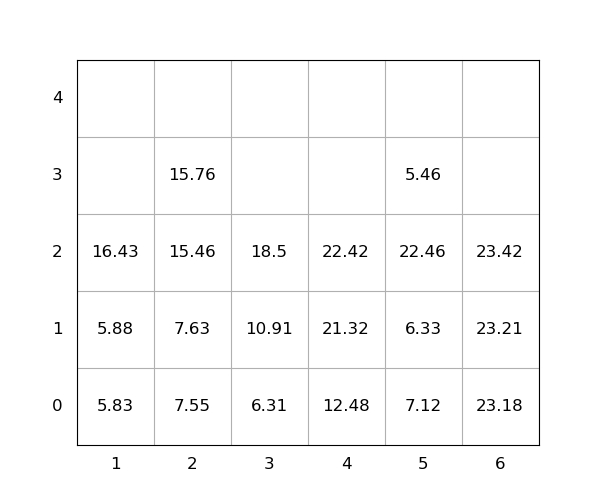

The data file committed next to this chart (first rows):
idx, loc_x, loc_y, loc_z, weight, seq, emerg, reloc, size(ft)
1, 5, 0, 0, 7.12, 0, 0, 1.0, 20
2, 6, 0, 0, 23.18, 0, 0, 0, 20
3, 5, 0, 1, 6.33, 0, 0, 1.0, 20
4, 5, 0, 2, 22.46, 1, 0, 1.0, 20
5, 2, 0, 0, 7.55, 2, 0, 0, 20
6, 2, 0, 1, 7.63, 3, 0, 0, 20
7, 6, 0, 1, 23.21, 4, 0, 0, 20
8, 1, 0, 0, 5.83, 5, 0, 0, 20
9, 4, 0, 0, 12.48, 6, 0, 0, 20
10, 2, 0, 2, 15.46, 7, 0, 0, 20
11, 3, 0, 0, 6.31, 8, 0, 0, 20
12, 4, 0, 1, 21.32, 9, 0, 0, 20
13, 2, 0, 3, 15.76, 10, 0, 0, 20
14, 1, 0, 1, 5.88, 11, 0, 0, 20
15, 6, 0, 2, 23.42, 12, 0, 0, 20
16, 4, 0, 2, 22.42, 13, 0, 0, 20
17, 1, 0, 2, 16.43, 14, 0, 0, 20
18, 3, 0, 1, 10.91, 15, 0, 0, 20
19, 3, 0, 2, 18.5, 16, 0, 0, 20
20, 5, 0, 3, 5.46, 17, 0, 1.0, 20
